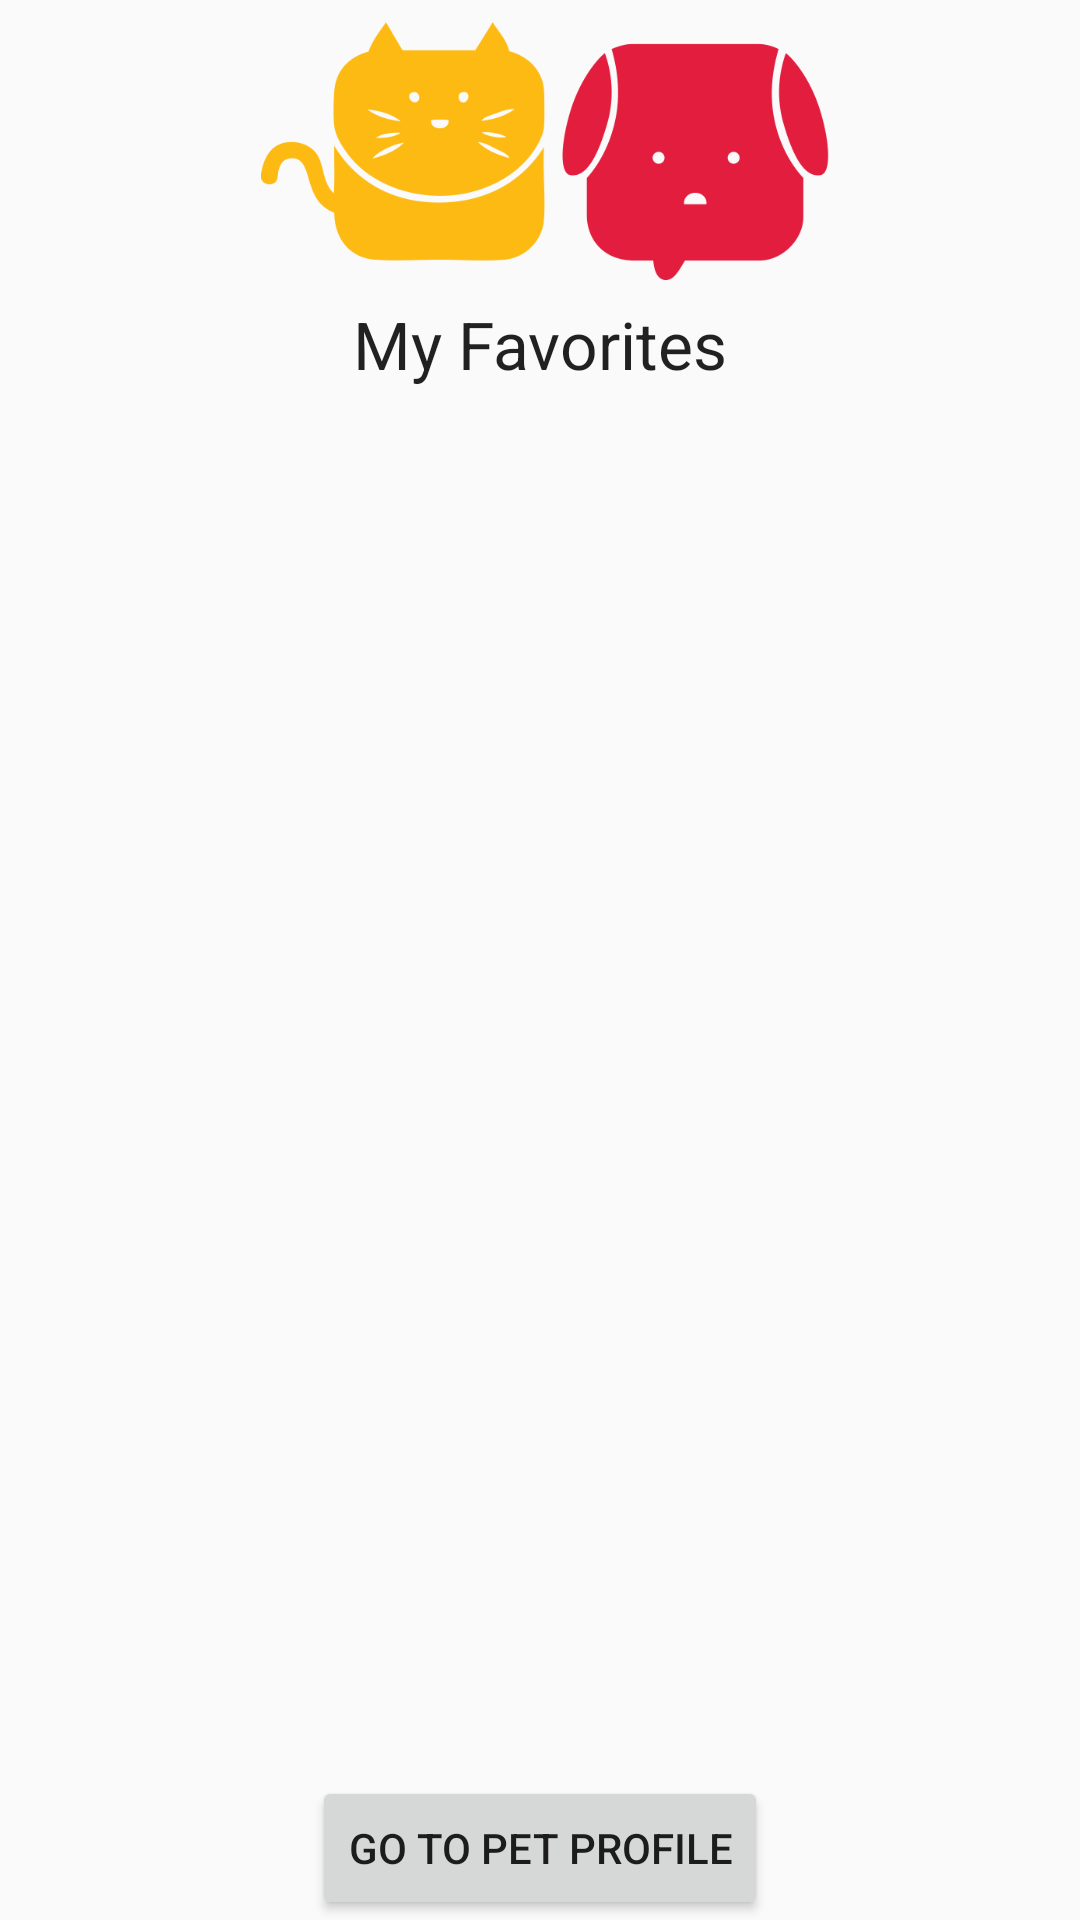

Write the Android layout XML for this screen, with the resource values it uses.
<!-- AndroidManifest.xml: application theme AppTheme -->
<!-- res/layout/activity_my_favorites.xml -->
<?xml version="1.0" encoding="utf-8"?>
<RelativeLayout xmlns:android="http://schemas.android.com/apk/res/android"
    xmlns:tools="http://schemas.android.com/tools"
    android:layout_width="match_parent"
    android:layout_height="match_parent"
    android:paddingBottom="@dimen/activity_vertical_margin"
    android:paddingLeft="@dimen/activity_horizontal_margin"
    android:paddingRight="@dimen/activity_horizontal_margin"
    android:paddingTop="@dimen/activity_vertical_margin"
    tools:context="com.epicodus.supremeinvention.MyFavoritesActivity">

    <ImageView
        android:layout_width="200dp"
        android:layout_height="100dp"
        android:id="@+id/imageView8"
        android:src="@drawable/logo"
        android:layout_alignParentTop="true"
        android:layout_centerHorizontal="true" />

    <TextView
        android:layout_width="wrap_content"
        android:layout_height="wrap_content"
        android:textAppearance="?android:attr/textAppearanceLarge"
        android:text="My Favorites"
        android:id="@+id/textView3"
        android:layout_below="@+id/imageView8"
        android:layout_centerHorizontal="true" />

    <ListView
        android:layout_width="wrap_content"
        android:layout_height="wrap_content"
        android:id="@+id/favoritesListView"
        android:layout_alignParentBottom="true"
        android:layout_alignParentLeft="true"
        android:layout_alignParentStart="true"
        android:layout_below="@+id/textView3" />

    <Button
        android:layout_width="wrap_content"
        android:layout_height="wrap_content"
        android:text="Go To Pet Profile"
        android:id="@+id/petProfileButton"
        android:layout_alignParentBottom="true"
        android:layout_centerHorizontal="true" />
</RelativeLayout>
<!-- resources referenced by this layout -->
<resources>
  <!-- drawable logo: png bitmap (drawable, 36321 bytes) -->
  <style name="AppTheme" parent="Theme.AppCompat.Light.DarkActionBar">
          <item name="colorPrimary">@color/colorPrimary</item>
          <item name="colorPrimaryDark">@color/colorPrimaryDark</item>
          <item name="colorAccent">@color/colorAccent</item>
      </style>
  <color name="colorPrimary">#ff5722</color>
  <color name="colorPrimaryDark">#e64a19</color>
  <color name="colorAccent">#4DD0E1</color>
</resources>
